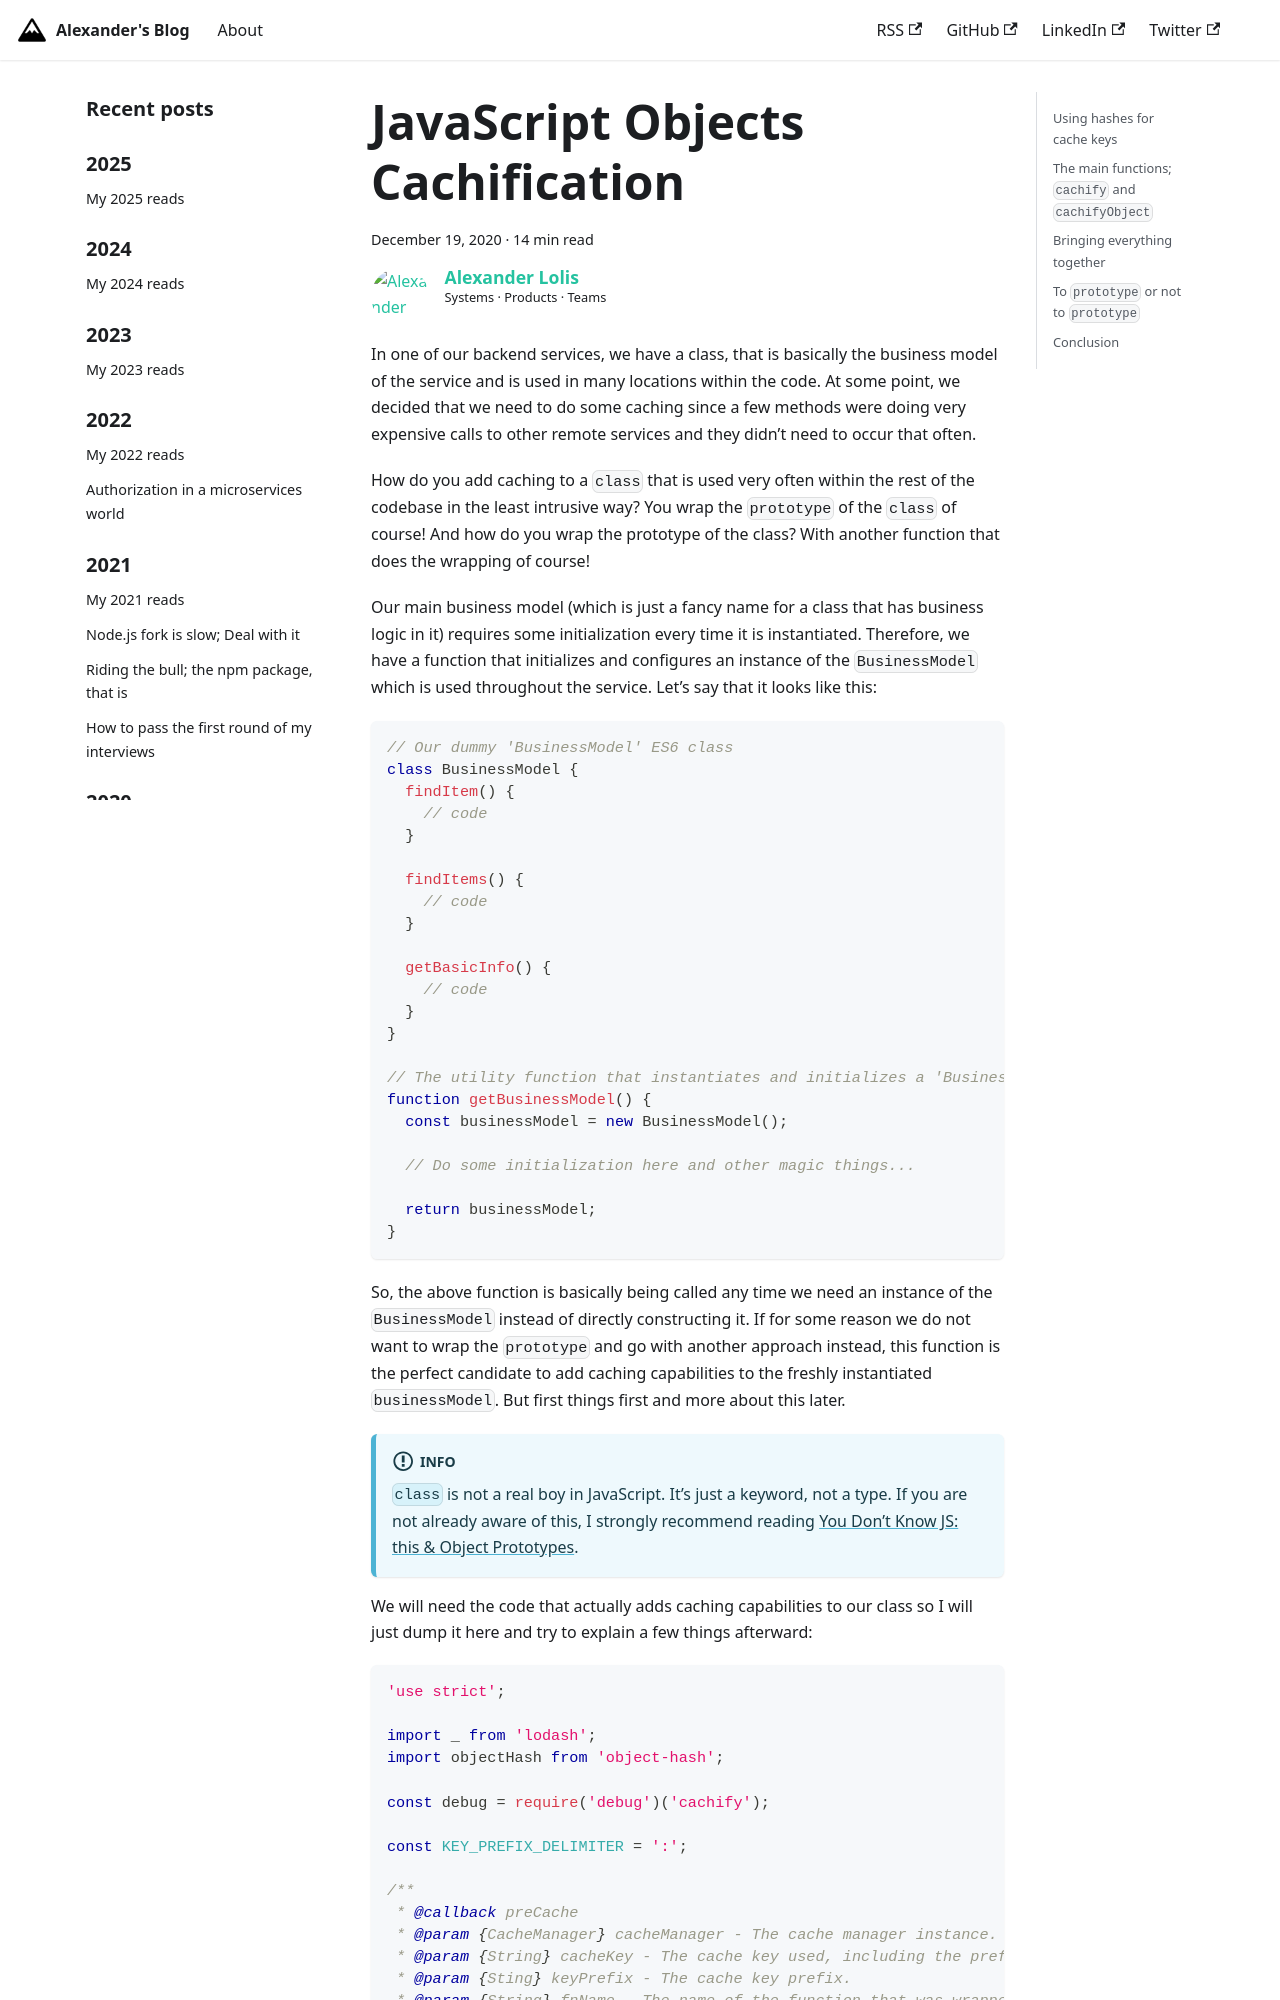

repository: alolis/www.alexanderlolis.com · page: javascript-objects-cachification.html · generator: docusaurus

---
slug: javascript-objects-cachification
title: JavaScript Objects Cachification
date: 2020-12-19
description: Wrapping your JavaScript Objects with caching capabilities
authors: alolis
tags: [development, javascript, nodejs, caching, battlefield]
---

In one of our backend services, we have a class, that is basically the business model of the service and is used in many locations within the code. At some point, we decided that we need to do some caching since a few methods were doing very expensive calls to other remote services and they didn’t need to occur that often.

How do you add caching to a `class` that is used very often within the rest of the codebase in the least intrusive way? You wrap the `prototype` of the `class` of course! And how do you wrap the prototype of the class? With another function that does the wrapping of course!

<!--truncate-->

Our main business model (which is just a fancy name for a class that has business logic in it) requires some initialization every time it is instantiated. Therefore, we have a function that initializes and configures an instance of the `BusinessModel` which is used throughout the service. Let’s say that it looks like this:

```javascript
// Our dummy 'BusinessModel' ES6 class
class BusinessModel {
  findItem() {
    // code
  }

  findItems() {
    // code
  }

  getBasicInfo() {
    // code
  }
}

// The utility function that instantiates and initializes a 'BusinessModel'
function getBusinessModel() {
  const businessModel = new BusinessModel();
  
  // Do some initialization here and other magic things...

  return businessModel;
}
```

So, the above function is basically being called any time we need an instance of the `BusinessModel` instead of directly constructing it. If for some reason we do not want to wrap the `prototype` and go with another approach instead, this function is the perfect candidate to add caching capabilities to the freshly instantiated `businessModel`. But first things first and more about this later.

:::info 
`class` is not a real boy in JavaScript. It’s just a keyword, not a type. If you are not already aware of this, I strongly recommend reading [You Don’t Know JS: this & Object Prototypes](https://github.com/getify/You-Dont-Know-JS/blob/1st-ed/this%20&%20object%20prototypes/README.md#you-dont-know-js-this--object-prototypes).
:::

We will need the code that actually adds caching capabilities to our class so I will just dump it here and try to explain a few things afterward:

```javascript
'use strict';

import _ from 'lodash';
import objectHash from 'object-hash';

const debug = require('debug')('cachify');

const KEY_PREFIX_DELIMITER = ':';

/**
 * @callback preCache
 * @param {CacheManager} cacheManager - The cache manager instance.
 * @param {String} cacheKey - The cache key used, including the prefix.
 * @param {Sting} keyPrefix - The cache key prefix.
 * @param {String} fnName - The name of the function that was wrapped.
 * @param {Array} [fnArgs=[]] - The arguments of the function that was wrapped.
 */

/**
 * @callback postTransformer
 * @param {*} data - The cached data.
 */
